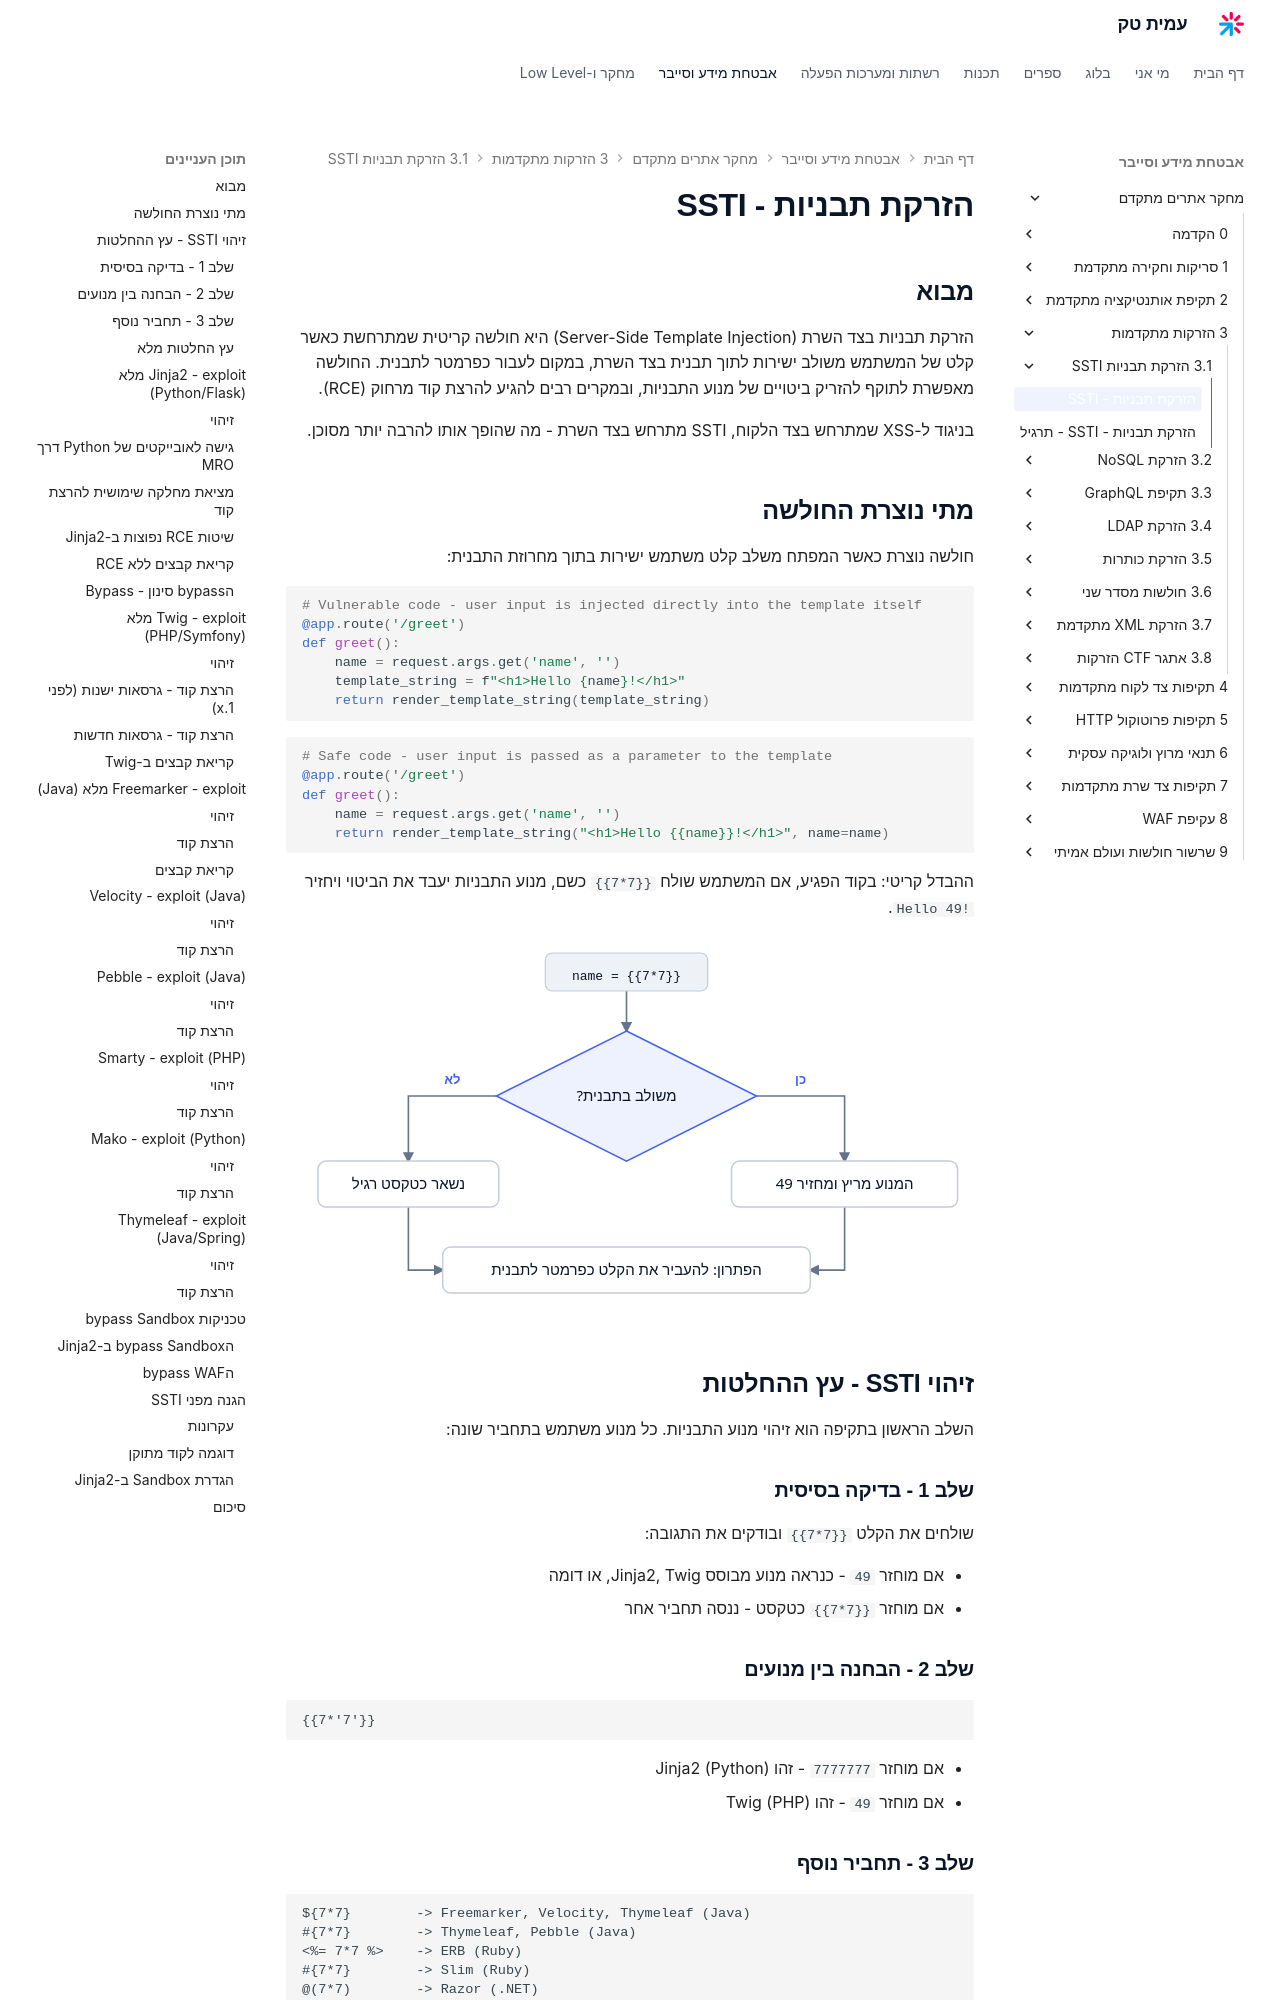

repository: AmitPinchasi/amittech · page: מחקר-אתרים-מתקדם/3 - הזרקות מתקדמות/3.1 - הזרקת תבניות - SSTI/3.1 - הזרקת תבניות - SSTI - הרצאה/index.html · generator: mkdocs

# הזרקת תבניות - SSTI

## מבוא

הזרקת תבניות בצד השרת (Server-Side Template Injection) היא חולשה קריטית שמתרחשת כאשר קלט של המשתמש משולב ישירות לתוך תבנית בצד השרת, במקום לעבור כפרמטר לתבנית. החולשה מאפשרת לתוקף להזריק ביטויים של מנוע התבניות, ובמקרים רבים להגיע להרצת קוד מרחוק (RCE).

בניגוד ל-XSS שמתרחש בצד הלקוח, SSTI מתרחש בצד השרת - מה שהופך אותו להרבה יותר מסוכן.

## מתי נוצרת החולשה

חולשה נוצרת כאשר המפתח משלב קלט משתמש ישירות בתוך מחרוזת התבנית:

```python
# Vulnerable code - user input is injected directly into the template itself
@app.route('/greet')
def greet():
    name = request.args.get('name', '')
    template_string = f"<h1>Hello {name}!</h1>"
    return render_template_string(template_string)
```

```python
# Safe code - user input is passed as a parameter to the template
@app.route('/greet')
def greet():
    name = request.args.get('name', '')
    return render_template_string("<h1>Hello {{name}}!</h1>", name=name)
```

ההבדל קריטי: בקוד הפגיע, אם המשתמש שולח `{{7*7}}` כשם, מנוע התבניות יעבד את הביטוי ויחזיר `Hello 49!`.

![תרשים החלטה שמראה כיצד קלט המשולב במחרוזת התבנית מורץ על ידי המנוע ומחזיר 49, בעוד קלט המועבר כפרמטר נשאר טקסט, וההגנה היא העברת הקלט כפרמטר](../../../images/illustrations/webadv-3-1-ssti-template-vs-parameter.svg)

## זיהוי SSTI - עץ ההחלטות

השלב הראשון בתקיפה הוא זיהוי מנוע התבניות. כל מנוע משתמש בתחביר שונה:

### שלב 1 - בדיקה בסיסית

שולחים את הקלט `{{7*7}}` ובודקים את התגובה:

- אם מוחזר `49` - כנראה מנוע מבוסס Jinja2, Twig, או דומה
- אם מוחזר `{{7*7}}` כטקסט - ננסה תחביר אחר

### שלב 2 - הבחנה בין מנועים

```
{{7*'7'}}
```

- אם מוחזר `7777777` - זהו Jinja2 (Python)
- אם מוחזר `49` - זהו Twig (PHP)

### שלב 3 - תחביר נוסף

```
${7*7}        -> Freemarker, Velocity, Thymeleaf (Java)
#{7*7}        -> Thymeleaf, Pebble (Java)
<%= 7*7 %>    -> ERB (Ruby)
#{7*7}        -> Slim (Ruby)
@(7*7)        -> Razor (.NET)
{{= 7*7}}     -> doT.js
```
